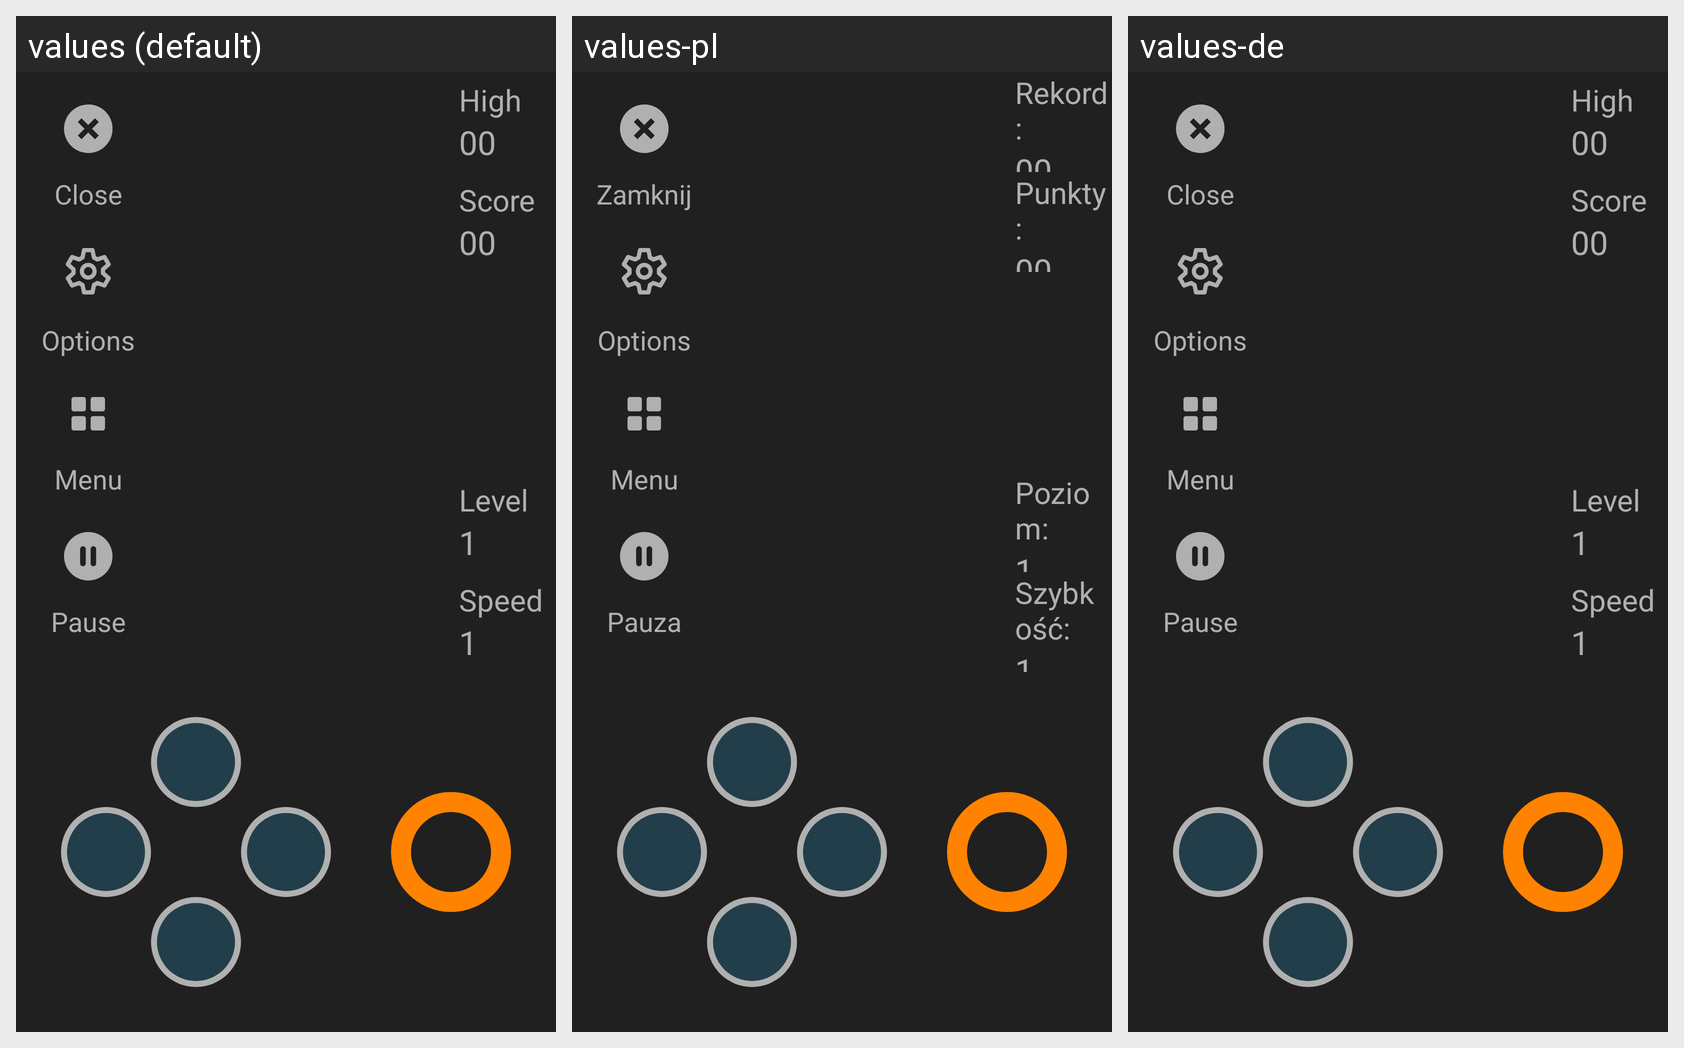

This grid shows one Android layout under several languages. Give, for every string resource on the screen, its name, the default text and each shown locale's text.
Android screen res/layout/main_layout.xml rendered under 3 locales, left to right: values (default), values-pl, values-de. Device: Nexus 5 (rendered at 1080×1920; each locale shown at half size, 540×960, under a caption strip naming it); theme NoActionBar.
Strings drawn on this screen, with the default value and each locale's value (text and hints the layout hard-codes, and strings that could not be matched under every locale, appear in the picture but are not listed):

ui_close
  values: Close
  values-pl: Zamknij
  values-de: Close

ui_options
  values: Options
  values-pl: Options  [not translated; the default value is used]
  values-de: Options  [not translated; the default value is used]

ui_reset
  values: Menu
  values-pl: Menu
  values-de: Menu

ui_pause
  values: Pause
  values-pl: Pauza
  values-de: Pause

ui_highscore
  values: High
  values-pl: Rekord:
  values-de: High

ui_score
  values: Score
  values-pl: Punkty:
  values-de: Score

ui_level
  values: Level
  values-pl: Poziom:
  values-de: Level

ui_speed
  values: Speed
  values-pl: Szybkość:
  values-de: Speed
